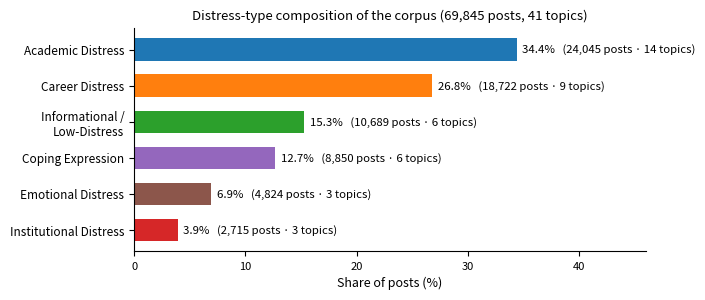

Source code (Python): (Note: this script raises an exception after producing the figure.)
#!/usr/bin/env python3
"""Revised publication figures:
  - fig_posts_benchmark_compact    compact 5-model embedding benchmark
  - fig04_distress_taxonomy_v2     distress-type composition (shares, post counts, topic counts)
  - fig_annotation_pipeline        human-annotation / validation framework
Saved alongside the originals. Run from the repo root."""
import matplotlib.pyplot as plt
from matplotlib.patches import FancyBboxPatch, FancyArrowPatch
import numpy as np, json, os

OUT_FIG = "final_outputs/paper_assets/figures"
OUT_PUB = "final_outputs/benchmark_figures"
plt.rcParams.update({"font.family":"sans-serif","savefig.dpi":300,"savefig.bbox":"tight"})

# ---------------------------------------------------------------- FIG 4 (redesigned)
# distress type : (posts, pct, n_topics)
dt = [("Academic Distress",24045,34.4,14),
      ("Career Distress",18722,26.8,9),
      ("Informational /\nLow-Distress",10689,15.3,6),
      ("Coping Expression",8850,12.7,6),
      ("Emotional Distress",4824,6.9,3),
      ("Institutional Distress",2715,3.9,3)]
colors=["#1f77b4","#ff7f0e","#2ca02c","#9467bd","#8c564b","#d62728"]
names=[x[0] for x in dt]; pcts=[x[2] for x in dt]; posts=[x[1] for x in dt]; tops=[x[3] for x in dt]
fig,ax=plt.subplots(figsize=(6.6,2.9))
y=np.arange(len(dt))[::-1]
ax.barh(y,pcts,color=colors,height=0.62)
for yi,p,n,t in zip(y,pcts,posts,tops):
    ax.text(p+0.5,yi,f"{p:.1f}%   ({n:,} posts · {t} topics)",va="center",fontsize=8.2)
ax.set_yticks(y); ax.set_yticklabels(names,fontsize=8.5)
ax.set_xlabel("Share of posts (%)",fontsize=9); ax.set_xlim(0,46)
ax.set_title("Distress-type composition of the corpus (69,845 posts, 41 topics)",fontsize=9.5)
for s in ["top","right"]: ax.spines[s].set_visible(False)
ax.tick_params(axis="x",labelsize=8)
fig.savefig(f"{OUT_FIG}/fig04_distress_taxonomy_v2.png"); fig.savefig(f"{OUT_FIG}/fig04_distress_taxonomy_v2.pdf")
plt.close(fig); print("wrote fig04_distress_taxonomy_v2")

# ---------------------------------------------------------------- FIG 1 (compact benchmark)
MODELS=["MuRIL","MentalBERT","HingBERT-Mx-v2","HingRoBERTa-Mx","BGE-m3"]
C=["#0173B2","#CC78BC","#029E73","#D55E00","#56B4E9"]
data={
 "Coherence $c_v$":[0.524,0.498,0.487,0.535,0.566],
 "Coherence $c_{npmi}$":[0.080,0.050,0.044,0.079,0.099],
 "Topic diversity":[0.413,0.364,0.334,0.444,0.487],
 "Retrieval P@10":[0.612,0.444,0.544,0.844,0.844],
 "Retrieval MRR":[0.791,0.601,0.816,0.970,1.000],
 "Retrieval nDCG@10":[0.218,0.149,0.189,0.342,0.437],
}
fig,axs=plt.subplots(2,3,figsize=(7.4,3.6))
for ax,(title,vals) in zip(axs.flat,data.items()):
    ax.bar(range(5),vals,color=C,width=0.72)
    for i,v in enumerate(vals): ax.text(i,v,f"{v:.3f}",ha="center",va="bottom",fontsize=6)
    ax.set_title(title,fontsize=8.5); ax.set_xticks([]); ax.tick_params(axis="y",labelsize=6.5)
    ax.set_ylim(0,max(vals)*1.22)
    for s in ["top","right"]: ax.spines[s].set_visible(False)
handles=[plt.Rectangle((0,0),1,1,color=c) for c in C]
fig.legend(handles,MODELS,loc="lower center",ncol=5,fontsize=7.5,frameon=False,bbox_to_anchor=(0.5,-0.04))
fig.suptitle("Five-model embedding benchmark (70,425 posts, 256 tokens)",fontsize=10,y=1.0)
fig.tight_layout(rect=[0,0.03,1,0.98])
fig.savefig(f"{OUT_PUB}/fig_posts_benchmark_compact.png"); fig.savefig(f"{OUT_PUB}/fig_posts_benchmark_compact.pdf")
plt.close(fig); print("wrote fig_posts_benchmark_compact")

# ---------------------------------------------------------------- NEW: annotation pipeline figure
fig,ax=plt.subplots(figsize=(7.6,3.3)); ax.set_xlim(0,102); ax.set_ylim(0,60); ax.axis("off")
def box(x,y,w,h,text,fc,fs=8.2,ec="#333"):
    ax.add_patch(FancyBboxPatch((x,y),w,h,boxstyle="round,pad=0.6,rounding_size=2",
                 fc=fc,ec=ec,lw=1.1))
    ax.text(x+w/2,y+h/2,text,ha="center",va="center",fontsize=fs)
def arrow(x0,y0,x1,y1):
    ax.add_patch(FancyArrowPatch((x0,y0),(x1,y1),arrowstyle="-|>",mutation_scale=12,lw=1.1,color="#555"))
# left: automated outputs
box(0.5,19,20,16,"Automated\npipeline outputs\n(topics, themes,\ndistress labels,\nretrieval,\ncomments)","#E8EEF7",7.6)
arrow(20.5,27,25,27)
# middle: 5 annotation tasks (stacked)
tasks=["Distress identification","Topic validation","Theme validation",
       "Retrieval-relevance assessment","Comment-interaction analysis"]
tc=["#1f77b4","#2ca02c","#9467bd","#ff7f0e","#d62728"]
ty=np.linspace(45,1,5)
for t,c,yy in zip(tasks,tc,ty):
    box(25,yy,31,7.2,t,"#FFFFFF",7.6,ec=c)
    arrow(56,yy+3.6,64.5,27)
ax.text(40.5,54.5,"Human annotation  (independent, predefined criteria)",ha="center",fontsize=8.4,style="italic")
# right: consensus + kappa
box(64.5,19,17,16,"Disagreements\nresolved by\nconsensus","#FFF3E0",7.8)
arrow(81.5,27,86,27)
box(86,19,15.5,16,"Cohen's κ\nagreement\n→ Results\n(§IV)","#E8F5E9",7.8)
fig.savefig(f"{OUT_FIG}/fig_annotation_pipeline.png"); fig.savefig(f"{OUT_FIG}/fig_annotation_pipeline.pdf")
plt.close(fig); print("wrote fig_annotation_pipeline")
print("\nPATHS:")
for p in [f"{OUT_FIG}/fig04_distress_taxonomy_v2.png",f"{OUT_PUB}/fig_posts_benchmark_compact.png",f"{OUT_FIG}/fig_annotation_pipeline.png"]:
    print("  ", os.path.abspath(p))
